The GitHub repository afinch99/Blood-Cell-Classification contains a labelled image folder "dataset2-predictions" with 4 categories: eosinophil, lymphocyte, monocyte, neutrophil. Examples follow, each with its label.

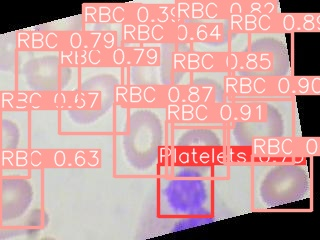
Label: neutrophil

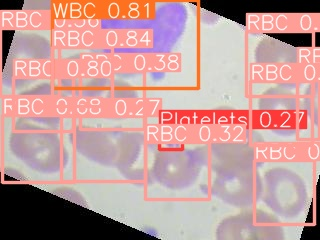
Label: monocyte

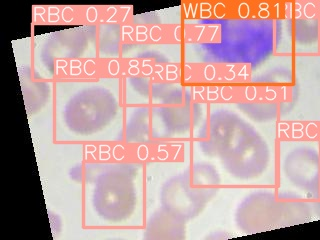
Label: eosinophil

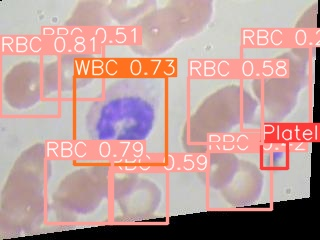
Label: monocyte

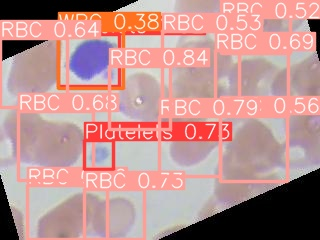
Label: lymphocyte

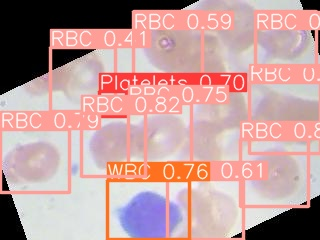
Label: lymphocyte
